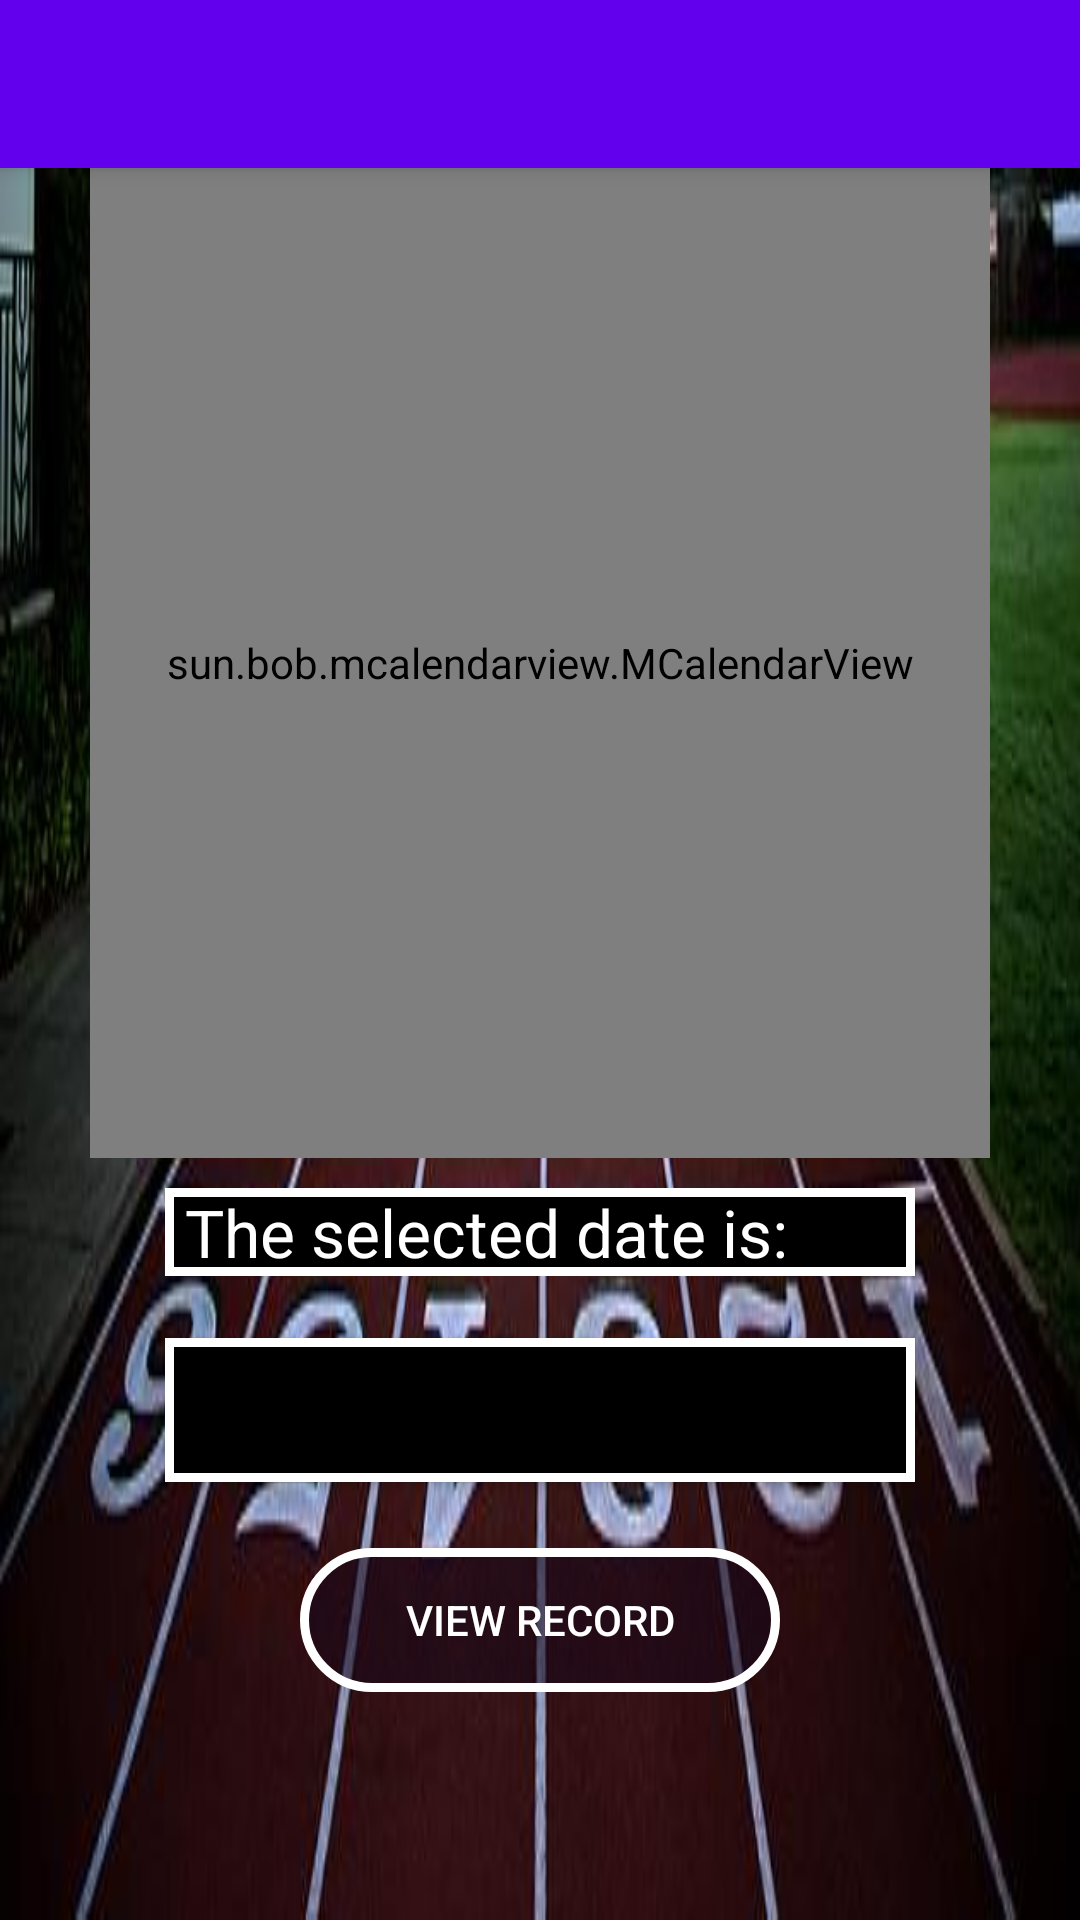

Android layout source for this screen:
<!-- AndroidManifest.xml: activity theme AppTheme.NoActionBar -->
<!-- res/layout/activity_records.xml -->
<?xml version="1.0" encoding="utf-8"?>

<android.support.design.widget.CoordinatorLayout xmlns:android="http://schemas.android.com/apk/res/android"
    xmlns:app="http://schemas.android.com/apk/res-auto"
    xmlns:tools="http://schemas.android.com/tools"
    android:layout_width="match_parent"
    android:layout_height="match_parent"
    tools:context=".RecordsActivity">

    <android.support.design.widget.AppBarLayout
        android:layout_width="match_parent"
        android:layout_height="wrap_content"
        android:theme="@style/AppTheme.AppBarOverlay">

        <android.support.v7.widget.Toolbar
            android:id="@+id/toolbar"
            android:layout_width="match_parent"
            android:layout_height="?android:attr/actionBarSize"
            android:background="?android:attr/colorPrimary"
            app:popupTheme="@style/AppTheme.PopupOverlay" />

    </android.support.design.widget.AppBarLayout>

    <include layout="@layout/content_records" />


</android.support.design.widget.CoordinatorLayout>
<!-- res/layout/content_records.xml (included above) -->
<?xml version="1.0" encoding="utf-8"?>

<ScrollView
    xmlns:android="http://schemas.android.com/apk/res/android"
    xmlns:app="http://schemas.android.com/apk/res-auto"
    xmlns:tools="http://schemas.android.com/tools"
    android:layout_width="match_parent"
    android:layout_height="match_parent"
    app:layout_behavior="@string/appbar_scrolling_view_behavior"
    tools:context=".RecordsActivity"
    tools:showIn="@layout/activity_records"
    android:background="@mipmap/bk9">

    <LinearLayout
        android:layout_width="match_parent"
        android:layout_height="wrap_content"
        android:orientation="vertical">

        <RelativeLayout
            android:layout_width="match_parent"
            android:layout_height="wrap_content">

            <sun.bob.mcalendarview.MCalendarView
                android:layout_centerHorizontal="true"
                android:layout_width="300dp"
                android:layout_height="330dp"
                tools:context=".MainActivity"
                android:id="@+id/simpleCalendarView"
                />

        </RelativeLayout>

        <RelativeLayout
            android:layout_width="match_parent"
            android:layout_height="wrap_content">

            <TextView
                android:layout_width="250dp"
                android:layout_height="wrap_content"
                android:layout_centerHorizontal="true"
                android:layout_marginTop="10dp"
                android:text="@string/the_selected_date_is"
                android:textSize="22sp"
                android:background="@drawable/bar_background"/>

            <Button
                android:id="@+id/label2"
                android:layout_width="250dp"
                android:layout_height="wrap_content"
                android:layout_centerHorizontal="true"
                android:layout_marginTop="60dp"
                android:text=""
                android:textSize="22sp"
                android:background="@drawable/bar_background"/>

            <Button
                android:layout_width="160dp"
                android:layout_height="wrap_content"
                android:layout_centerHorizontal="true"
                android:layout_marginTop="130dp"
                android:text="@string/view_record"
                android:onClick="launchRecord"
                android:background="@drawable/button_background"
                android:textColor="@drawable/text"/>

        </RelativeLayout>

    </LinearLayout>



</ScrollView>
<!-- resources referenced by this layout -->
<resources>
  <!-- drawable bar_background (drawable) -->
  <?xml version="1.0" encoding="utf-8"?>
  
  <shape xmlns:android="http://schemas.android.com/apk/res/android" >
  
  
      <stroke android:width="3dp"
          android:color="#FFFFFF" />
  
      <gradient android:angle="270"
          android:centerColor="#000000"
          android:endColor="#000000"
          android:startColor="#000000" />
  </shape>
  <!-- drawable button_background (drawable) -->
  <?xml version="1.0" encoding="utf-8"?>
  
  <shape xmlns:android="http://schemas.android.com/apk/res/android" >
  
  
      <stroke android:width="3dp"
          android:color="#FFFFFF" />
  
      <corners android:radius="25dp" />
  
      <gradient android:angle="270"
          android:centerColor="#90150517"
          android:endColor="#90150517"
          android:startColor="#90150517" />
  </shape>
  <!-- drawable text (drawable) -->
  <?xml version="1.0" encoding="utf-8"?>
  
  <selector xmlns:android="http://schemas.android.com/apk/res/android">
      <item android:color="#FFFFFF" /> 
  </selector>
  <!-- mipmap bk9: jpg bitmap (mipmap-mdpi, 28666 bytes) -->
  <string name="the_selected_date_is">\tThe selected date is:</string>
  <string name="view_record">View Record</string>
  <style name="AppTheme.AppBarOverlay" parent="ThemeOverlay.AppCompat.Dark.ActionBar" />
  <style name="AppTheme.PopupOverlay" parent="ThemeOverlay.AppCompat.Light" />
  <style name="AppTheme.NoActionBar">
          <item name="windowActionBar">false</item>
          <item name="windowNoTitle">true</item>
      </style>
</resources>
